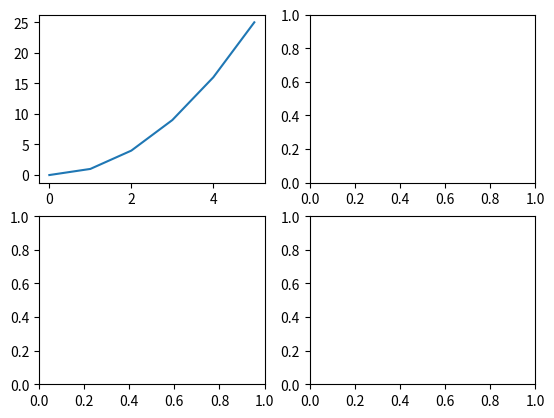

Reproduce this figure in Python.
from matplotlib import pyplot as plt

fig, axs = plt.subplots(2,2)

x = [0,1,2,3,4,5]
y = [x*x for x in x]

axs[0][0].plot(x,y)

fig.show()
